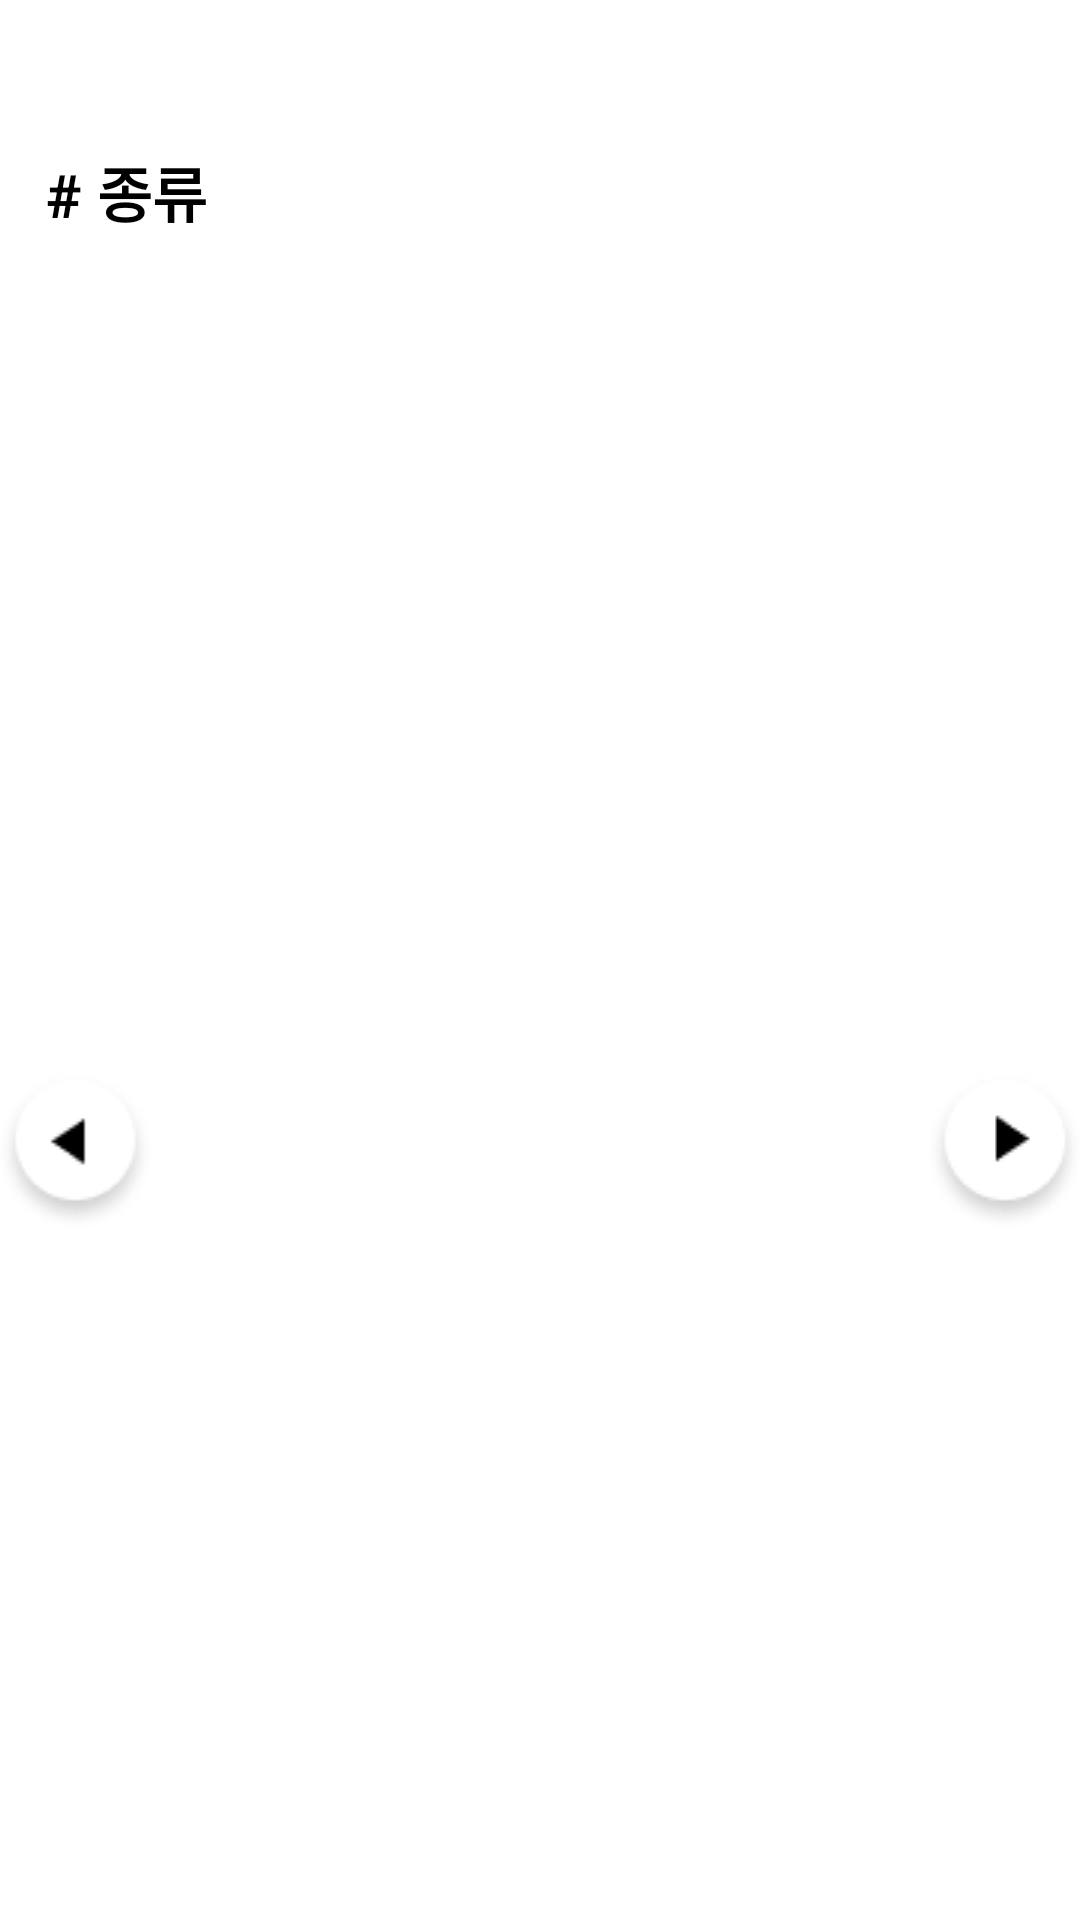

Produce the Android XML layout that renders to this screen, including the resource entries it uses.
<!-- AndroidManifest.xml: application theme Theme.WithSom -->
<!-- res/layout/class_recycler_classes.xml -->
<?xml version="1.0" encoding="utf-8"?>
<androidx.constraintlayout.widget.ConstraintLayout xmlns:android="http://schemas.android.com/apk/res/android"
    xmlns:app="http://schemas.android.com/apk/res-auto"
    xmlns:tools="http://schemas.android.com/tools"
    android:layout_width="match_parent"
    android:layout_height="250dp">


    <androidx.constraintlayout.widget.Guideline
        android:id="@+id/guideline16"
        android:layout_width="wrap_content"
        android:layout_height="wrap_content"
        android:orientation="horizontal"
        app:layout_constraintGuide_percent="0.2"/>

    <ImageButton
        android:id="@+id/btn_before_class"
        android:layout_width="wrap_content"
        android:layout_height="wrap_content"
        android:background="@drawable/before_button"
        app:layout_constraintBottom_toBottomOf="parent"
        app:layout_constraintEnd_toStartOf="@+id/viewPager_classes"
        app:layout_constraintStart_toStartOf="parent"
        app:layout_constraintTop_toTopOf="@+id/guideline16" />

    <ImageButton
        android:id="@+id/btn_next_class"
        android:layout_width="wrap_content"
        android:layout_height="wrap_content"
        android:background="@drawable/next_button"
        app:layout_constraintBottom_toBottomOf="parent"
        app:layout_constraintEnd_toEndOf="parent"
        app:layout_constraintStart_toEndOf="@+id/viewPager_classes"
        app:layout_constraintTop_toTopOf="@+id/guideline16" />

    <TextView
        android:id="@+id/tv_classes_type"
        android:layout_width="wrap_content"
        android:layout_height="wrap_content"
        android:text="@string/recycler_classes_tag_ex"
        android:textColor="@color/black"
        android:textSize="20sp"
        android:textStyle="bold"
        app:layout_constraintBottom_toTopOf="@+id/guideline16"
        app:layout_constraintEnd_toEndOf="parent"
        app:layout_constraintStart_toStartOf="parent"
        app:layout_constraintTop_toTopOf="parent"
        app:layout_constraintHorizontal_bias="0.05"
        app:layout_constraintVertical_bias="0.5"/>

    <androidx.viewpager2.widget.ViewPager2
        android:id="@+id/viewPager_classes"
        android:layout_width="match_parent"
        android:layout_height="0dp"
        android:layout_marginStart="50dp"
        android:layout_marginEnd="50dp"
        app:layout_constraintBottom_toBottomOf="parent"
        app:layout_constraintEnd_toEndOf="parent"
        app:layout_constraintStart_toStartOf="parent"
        app:layout_constraintTop_toTopOf="@+id/guideline16">

    </androidx.viewpager2.widget.ViewPager2>

</androidx.constraintlayout.widget.ConstraintLayout>
<!-- resources referenced by this layout -->
<resources>
  <color name="black">#FF000000</color>
  <!-- drawable before_button: png bitmap (drawable, 2162 bytes) -->
  <!-- drawable next_button: png bitmap (drawable, 2127 bytes) -->
  <string name="recycler_classes_tag_ex"># 종류</string>
  <style name="Theme.WithSom" parent="Theme.MaterialComponents.DayNight.DarkActionBar">
          
          <item name="colorPrimary">@color/dongduk</item>
          <item name="colorPrimaryVariant">@color/dongduk</item>
          <item name="colorOnPrimary">@color/white</item>
          
          <item name="colorSecondary">@color/dongduk</item>
          <item name="colorSecondaryVariant">@color/dongduk</item>
          <item name="colorOnSecondary">@color/white</item>
          
          <item name="android:statusBarColor" tools:targetApi="l">?attr/colorPrimaryVariant</item>
  
          
          
          <item name="windowNoTitle">true</item>
      </style>
  <color name="dongduk">#8B2842</color>
  <color name="white">#FFFFFFFF</color>
</resources>
